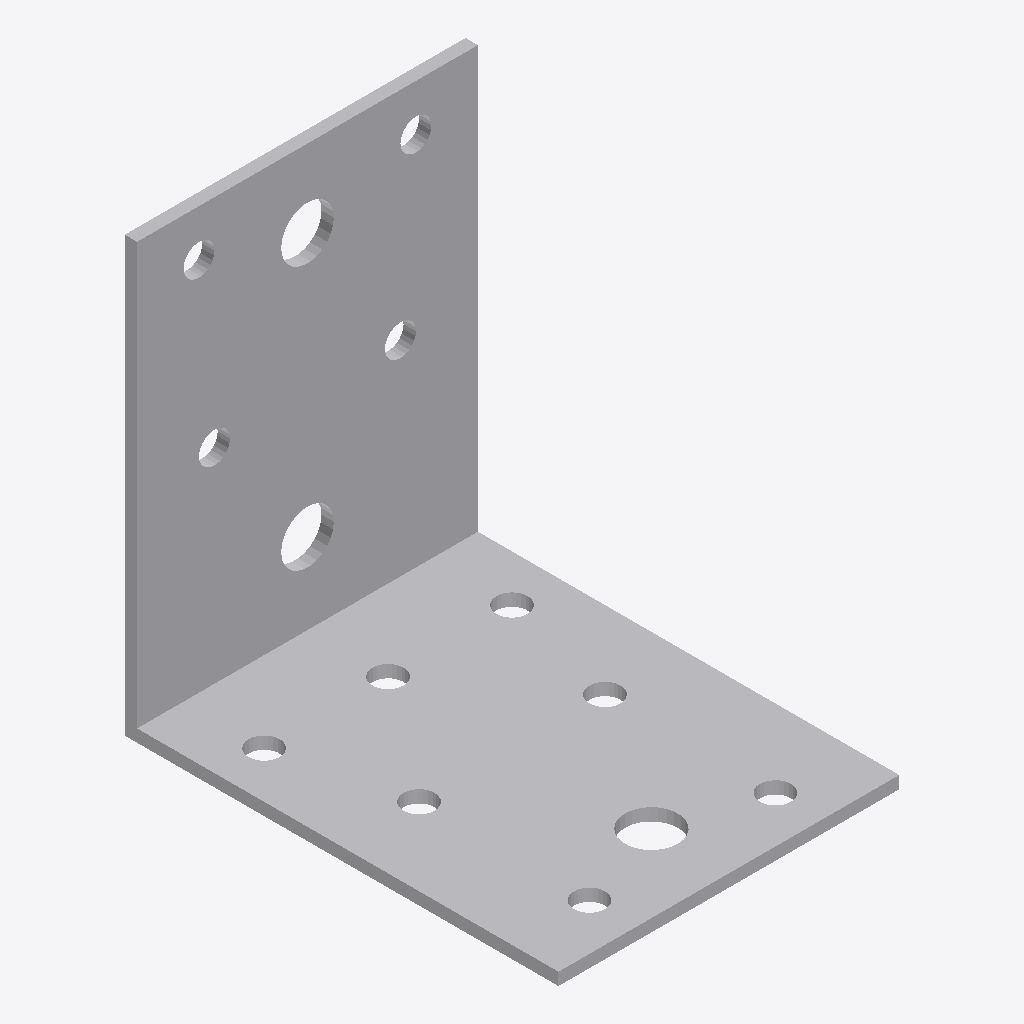
Isometric view of an IFC building model (IFC-SPF (STEP), schema IFC2X3, length unit millimetre), seen from the south-west, elements coloured by IFC class: 1 other element (light grey).
Extent 0.055 m × 0.070 m × 0.070 m (x, y, z). Storeys (1): Level 1 at 0.00 m. Elements (1): 1 IfcBuildingElementProxy.

HEADER;
FILE_DESCRIPTION(('ViewDefinition [CoordinationView]'),'2;1');
FILE_NAME('','2024-01-19T14:36:43',(''),(''),'The EXPRESS Data Manager Version 5.02.0100.07 : ','20140606_1530(x64) - Exporter 2015.0.2014.0606 -','');
FILE_SCHEMA(('IFC2X3'));
ENDSEC;
DATA;
#100=IFCPROJECT('2yLul87gL9fOfpfh9sWEiD',#41,'',$,$,'S:\\@Technology\\9.BIMCAD EU\\2.PROJECTS\\ES-237695  BIMCAD EU_Batch 2.1_442 models\\Working\\3D Content\\Part 3 - 156 models\\Normal Holes\\RFA 3D\\C_AB70_3D_CAD_MULT_Prod.ifc','',(#89,#97),#84);
#674=IFCSITE('2yLul87gL9fOfpfh9sWEiF',#41,'Default',$,'',#673,$,$,.ELEMENT.,(42,24,53,508911),(-71,-15,-29,-58837),0.0,$,$);
#110=IFCBUILDING('2yLul87gL9fOfpfh9sWEiC',#41,'',$,$,#32,$,'',.ELEMENT.,$,$,#106);
#119=IFCBUILDINGSTOREY('2yLul87gL9fOfpfhA9Vn58',#41,'Level 1',$,$,#117,$,'Level 1',.ELEMENT.,0.0);
#169=IFCBUILDINGELEMENTPROXY('3YyQ5v5eH3ge$utj6VV_Gn',#41,'C_AB70_3D_CAD_MULT_Prod:C_AB70_3D_CAD_MULT_Prod:100113',$,'C_AB70_3D_CAD_MULT_Prod',#167,#162,'100113',.ELEMENT.);
ENDSEC;
